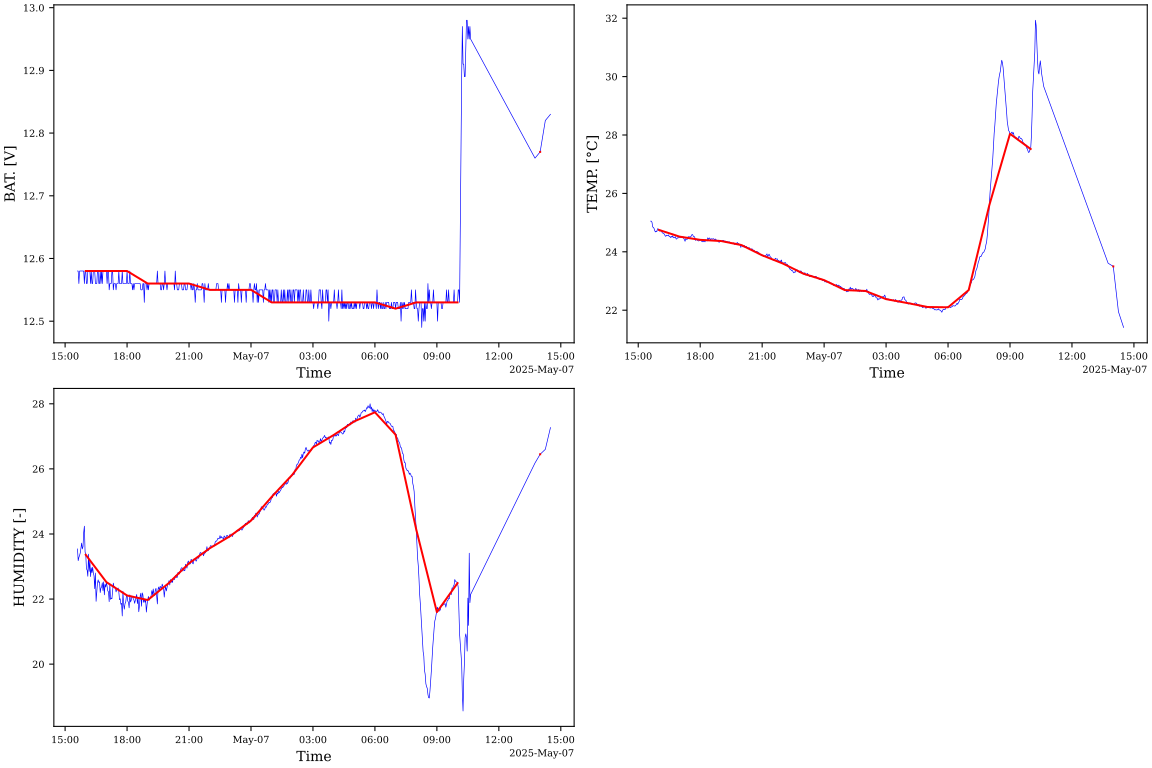

The table this chart was drawn from, first rows:
TIME, BAT. [V], TEMP. [°C], HUMIDITY [-]
2025-05-06T13:36, 12.58, 25.05, 23.54
2025-05-06T13:38, 12.58, 25.05, 23.18
2025-05-06T13:40, 12.56, 25.01, 23.28
2025-05-06T13:42, 12.58, 24.85, 23.34
2025-05-06T13:44, 12.58, 24.84, 23.42
2025-05-06T13:46, 12.58, 24.8, 23.57
2025-05-06T13:48, 12.58, 24.72, 23.72
2025-05-06T13:50, 12.58, 24.68, 23.54
2025-05-06T13:52, 12.58, 24.71, 23.61
2025-05-06T13:54, 12.58, 24.69, 24.05
2025-05-06T13:56, 12.56, 24.79, 24.24
2025-05-06T13:58, 12.58, 24.78, 23.45
2025-05-06T14:00, 12.58, 24.75, 23.36
2025-05-06T14:02, 12.56, 24.71, 22.93
2025-05-06T14:04, 12.56, 24.71, 22.89
2025-05-06T14:06, 12.58, 24.74, 22.7
2025-05-06T14:08, 12.58, 24.69, 23.38
2025-05-06T14:10, 12.58, 24.65, 22.85
2025-05-06T14:12, 12.58, 24.64, 23.17
2025-05-06T14:14, 12.56, 24.62, 22.69
2025-05-06T14:16, 12.58, 24.61, 22.96
2025-05-06T14:18, 12.56, 24.55, 22.81
2025-05-06T14:20, 12.56, 24.53, 22.98
2025-05-06T14:22, 12.58, 24.57, 22.8
2025-05-06T14:24, 12.58, 24.56, 22.71
2025-05-06T14:26, 12.58, 24.56, 22.32
2025-05-06T14:28, 12.56, 24.58, 22.8
2025-05-06T14:30, 12.56, 24.52, 21.93
2025-05-06T14:32, 12.56, 24.52, 22.2
2025-05-06T14:34, 12.58, 24.49, 22.49
2025-05-06T14:36, 12.58, 24.53, 22.59
2025-05-06T14:38, 12.56, 24.5, 22.51
2025-05-06T14:40, 12.56, 24.55, 22.53
2025-05-06T14:42, 12.58, 24.49, 22.2
2025-05-06T14:44, 12.56, 24.48, 22.34
2025-05-06T14:46, 12.58, 24.49, 22.37
2025-05-06T14:48, 12.56, 24.52, 22.5
2025-05-06T14:50, 12.58, 24.44, 22.26
2025-05-06T14:52, 12.58, 24.44, 22.53
2025-05-06T14:54, 12.58, 24.48, 22.13
2025-05-06T14:56, 12.58, 24.48, 22.45
2025-05-06T14:58, 12.58, 24.48, 22.37
2025-05-06T15:00, 12.58, 24.52, 22.52
2025-05-06T15:02, 12.56, 24.49, 22.37
2025-05-06T15:04, 12.58, 24.49, 22.25
2025-05-06T15:06, 12.58, 24.49, 22.22
2025-05-06T15:08, 12.55, 24.5, 21.92
2025-05-06T15:10, 12.56, 24.52, 22.46
2025-05-06T15:12, 12.56, 24.46, 21.99
2025-05-06T15:14, 12.56, 24.42, 22.03
2025-05-06T15:16, 12.58, 24.36, 22.01
2025-05-06T15:18, 12.58, 24.45, 22.26
2025-05-06T15:20, 12.55, 24.43, 22.49
2025-05-06T15:22, 12.56, 24.42, 22.37
2025-05-06T15:24, 12.56, 24.5, 22.38
2025-05-06T15:26, 12.56, 24.52, 22.35
2025-05-06T15:28, 12.55, 24.5, 22.22
2025-05-06T15:30, 12.56, 24.52, 22.29
2025-05-06T15:32, 12.56, 24.5, 22.31
2025-05-06T15:34, 12.56, 24.55, 22.34
... 514 more rows
